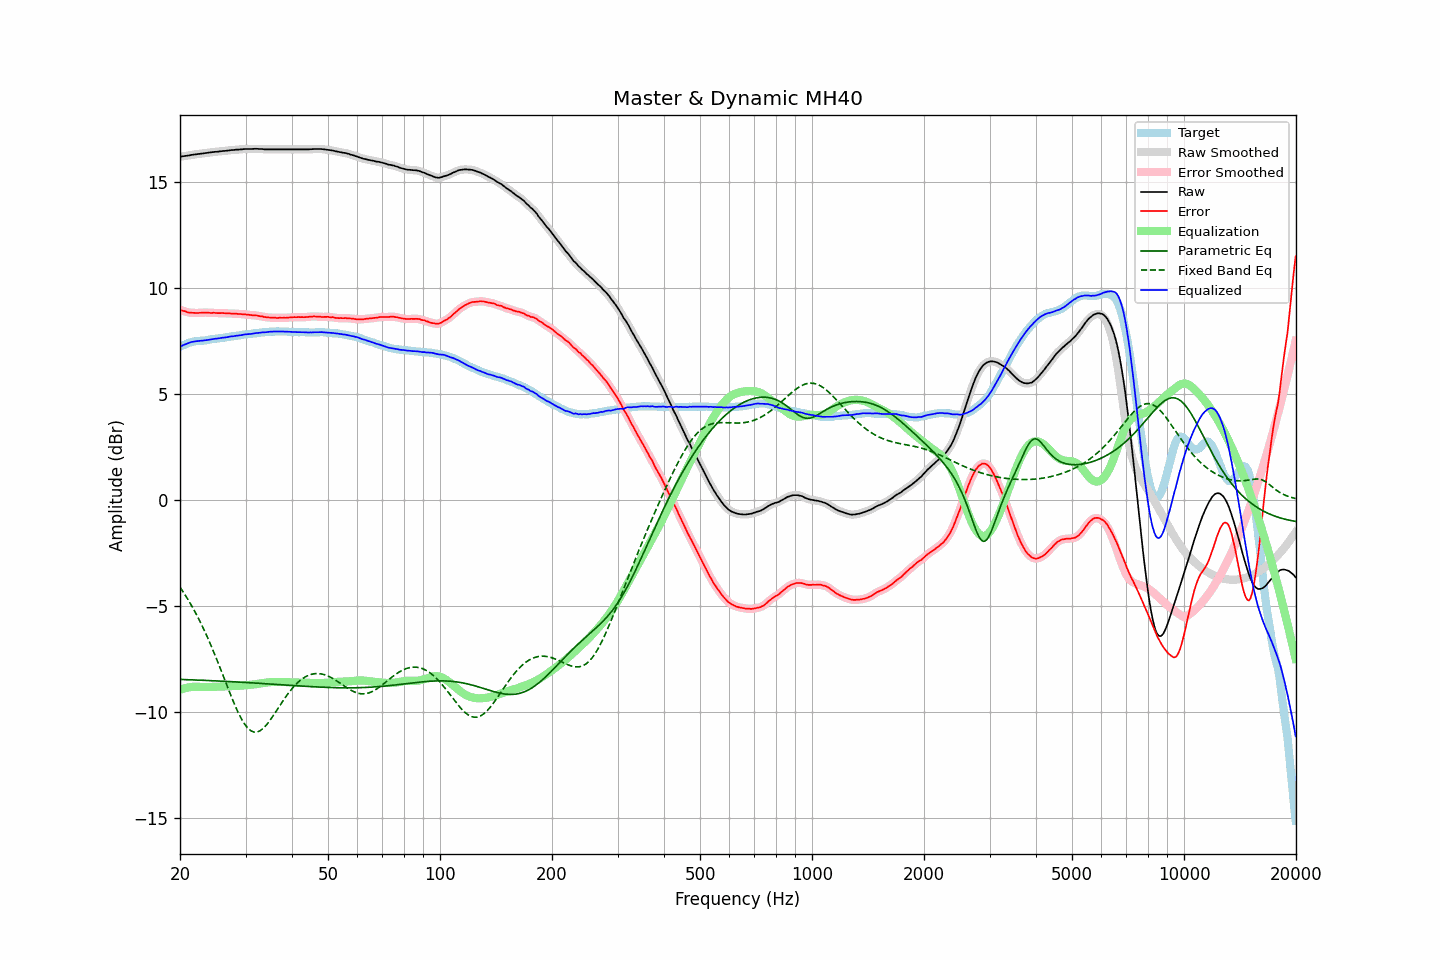

Source data for this figure (header and first rows):
frequency, raw, error, smoothed, error_smoothed, equalization, parametric_eq, fixed_band_eq, equalized_raw, equalized_smoothed, target
20.00, 16.19, 8.97, 16.19, 8.97, -8.97, -8.47, -4.12, 7.22, 7.22, 7.22
20.20, 16.20, 8.94, 16.20, 8.94, -8.94, -8.47, -4.23, 7.26, 7.26, 7.26
20.40, 16.21, 8.91, 16.21, 8.92, -8.91, -8.48, -4.34, 7.30, 7.30, 7.30
20.61, 16.22, 8.90, 16.22, 8.89, -8.89, -8.48, -4.46, 7.33, 7.33, 7.32
20.81, 16.23, 8.87, 16.23, 8.87, -8.87, -8.48, -4.58, 7.36, 7.36, 7.36
21.02, 16.24, 8.84, 16.24, 8.85, -8.85, -8.48, -4.71, 7.39, 7.39, 7.40
21.23, 16.25, 8.83, 16.25, 8.83, -8.84, -8.49, -4.83, 7.41, 7.42, 7.42
21.44, 16.27, 8.83, 16.27, 8.83, -8.83, -8.49, -4.96, 7.44, 7.44, 7.44
21.66, 16.28, 8.82, 16.28, 8.82, -8.82, -8.49, -5.10, 7.46, 7.46, 7.46
21.87, 16.29, 8.82, 16.29, 8.82, -8.82, -8.50, -5.23, 7.47, 7.47, 7.47
22.09, 16.30, 8.81, 16.30, 8.82, -8.82, -8.50, -5.37, 7.48, 7.48, 7.49
22.31, 16.31, 8.81, 16.31, 8.82, -8.82, -8.50, -5.52, 7.49, 7.49, 7.50
22.54, 16.32, 8.82, 16.32, 8.82, -8.82, -8.50, -5.67, 7.50, 7.50, 7.50
22.76, 16.33, 8.82, 16.33, 8.83, -8.83, -8.51, -5.82, 7.51, 7.51, 7.51
22.99, 16.34, 8.83, 16.34, 8.83, -8.83, -8.51, -5.98, 7.51, 7.51, 7.51
23.22, 16.35, 8.84, 16.35, 8.84, -8.83, -8.51, -6.14, 7.52, 7.52, 7.52
23.45, 16.36, 8.84, 16.36, 8.84, -8.83, -8.52, -6.30, 7.53, 7.53, 7.53
23.69, 16.37, 8.84, 16.37, 8.83, -8.83, -8.52, -6.47, 7.54, 7.54, 7.54
23.92, 16.38, 8.83, 16.38, 8.83, -8.83, -8.52, -6.64, 7.55, 7.55, 7.55
24.16, 16.39, 8.82, 16.39, 8.82, -8.83, -8.53, -6.82, 7.57, 7.57, 7.57
24.40, 16.40, 8.82, 16.40, 8.82, -8.82, -8.53, -7.00, 7.58, 7.58, 7.58
24.65, 16.41, 8.83, 16.41, 8.82, -8.82, -8.53, -7.18, 7.59, 7.59, 7.58
24.89, 16.42, 8.82, 16.42, 8.82, -8.82, -8.54, -7.36, 7.60, 7.60, 7.60
25.14, 16.42, 8.81, 16.42, 8.81, -8.82, -8.54, -7.55, 7.61, 7.61, 7.61
25.39, 16.43, 8.81, 16.43, 8.81, -8.81, -8.55, -7.74, 7.62, 7.62, 7.62
25.65, 16.44, 8.81, 16.44, 8.81, -8.81, -8.55, -7.94, 7.63, 7.63, 7.63
25.91, 16.45, 8.81, 16.45, 8.81, -8.81, -8.55, -8.13, 7.64, 7.64, 7.64
26.16, 16.46, 8.81, 16.46, 8.81, -8.81, -8.56, -8.33, 7.66, 7.65, 7.65
26.43, 16.46, 8.80, 16.46, 8.80, -8.80, -8.56, -8.52, 7.66, 7.66, 7.66
26.69, 16.47, 8.79, 16.47, 8.80, -8.80, -8.56, -8.72, 7.67, 7.67, 7.68
26.96, 16.48, 8.79, 16.48, 8.79, -8.80, -8.57, -8.91, 7.68, 7.68, 7.69
27.23, 16.49, 8.80, 16.49, 8.79, -8.79, -8.57, -9.10, 7.70, 7.70, 7.70
27.50, 16.50, 8.79, 16.50, 8.79, -8.79, -8.58, -9.29, 7.71, 7.71, 7.72
27.77, 16.50, 8.79, 16.51, 8.79, -8.79, -8.58, -9.48, 7.72, 7.72, 7.71
28.05, 16.51, 8.78, 16.51, 8.78, -8.78, -8.58, -9.66, 7.73, 7.73, 7.73
28.33, 16.52, 8.79, 16.52, 8.78, -8.78, -8.59, -9.83, 7.74, 7.74, 7.73
28.62, 16.52, 8.77, 16.52, 8.78, -8.77, -8.59, -10.00, 7.75, 7.75, 7.75
28.90, 16.53, 8.77, 16.53, 8.77, -8.77, -8.60, -10.15, 7.76, 7.76, 7.76
29.19, 16.53, 8.76, 16.53, 8.76, -8.76, -8.60, -10.30, 7.77, 7.77, 7.77
29.48, 16.54, 8.75, 16.54, 8.76, -8.76, -8.61, -10.43, 7.78, 7.78, 7.79
29.78, 16.55, 8.75, 16.55, 8.75, -8.75, -8.61, -10.56, 7.80, 7.80, 7.80
30.08, 16.55, 8.75, 16.55, 8.75, -8.74, -8.62, -10.66, 7.81, 7.81, 7.81
30.38, 16.55, 8.74, 16.55, 8.74, -8.74, -8.62, -10.76, 7.82, 7.82, 7.81
30.68, 16.55, 8.73, 16.55, 8.73, -8.73, -8.62, -10.83, 7.82, 7.82, 7.82
30.99, 16.55, 8.72, 16.55, 8.72, -8.72, -8.63, -10.89, 7.83, 7.83, 7.83
31.30, 16.55, 8.71, 16.55, 8.71, -8.72, -8.63, -10.92, 7.84, 7.84, 7.84
31.61, 16.56, 8.70, 16.56, 8.71, -8.71, -8.64, -10.95, 7.85, 7.85, 7.86
31.93, 16.56, 8.70, 16.56, 8.70, -8.70, -8.64, -10.96, 7.86, 7.86, 7.86
32.24, 16.56, 8.70, 16.56, 8.69, -8.69, -8.65, -10.95, 7.87, 7.87, 7.87
32.57, 16.55, 8.68, 16.56, 8.68, -8.68, -8.65, -10.92, 7.88, 7.88, 7.87
32.89, 16.55, 8.66, 16.55, 8.66, -8.66, -8.66, -10.88, 7.89, 7.89, 7.89
33.22, 16.55, 8.66, 16.55, 8.65, -8.65, -8.66, -10.83, 7.90, 7.90, 7.89
33.55, 16.54, 8.63, 16.54, 8.64, -8.64, -8.67, -10.76, 7.90, 7.90, 7.91
33.89, 16.53, 8.62, 16.54, 8.62, -8.63, -8.67, -10.68, 7.91, 7.91, 7.91
34.23, 16.53, 8.61, 16.53, 8.61, -8.62, -8.68, -10.60, 7.92, 7.92, 7.93
34.57, 16.53, 8.61, 16.53, 8.60, -8.61, -8.68, -10.50, 7.92, 7.92, 7.92
34.92, 16.53, 8.60, 16.53, 8.60, -8.60, -8.69, -10.40, 7.93, 7.93, 7.93
35.27, 16.53, 8.59, 16.53, 8.60, -8.59, -8.69, -10.29, 7.94, 7.94, 7.94
35.62, 16.53, 8.59, 16.53, 8.59, -8.59, -8.70, -10.18, 7.94, 7.94, 7.94
35.97, 16.53, 8.60, 16.53, 8.59, -8.59, -8.70, -10.06, 7.94, 7.94, 7.93
... 635 more rows
